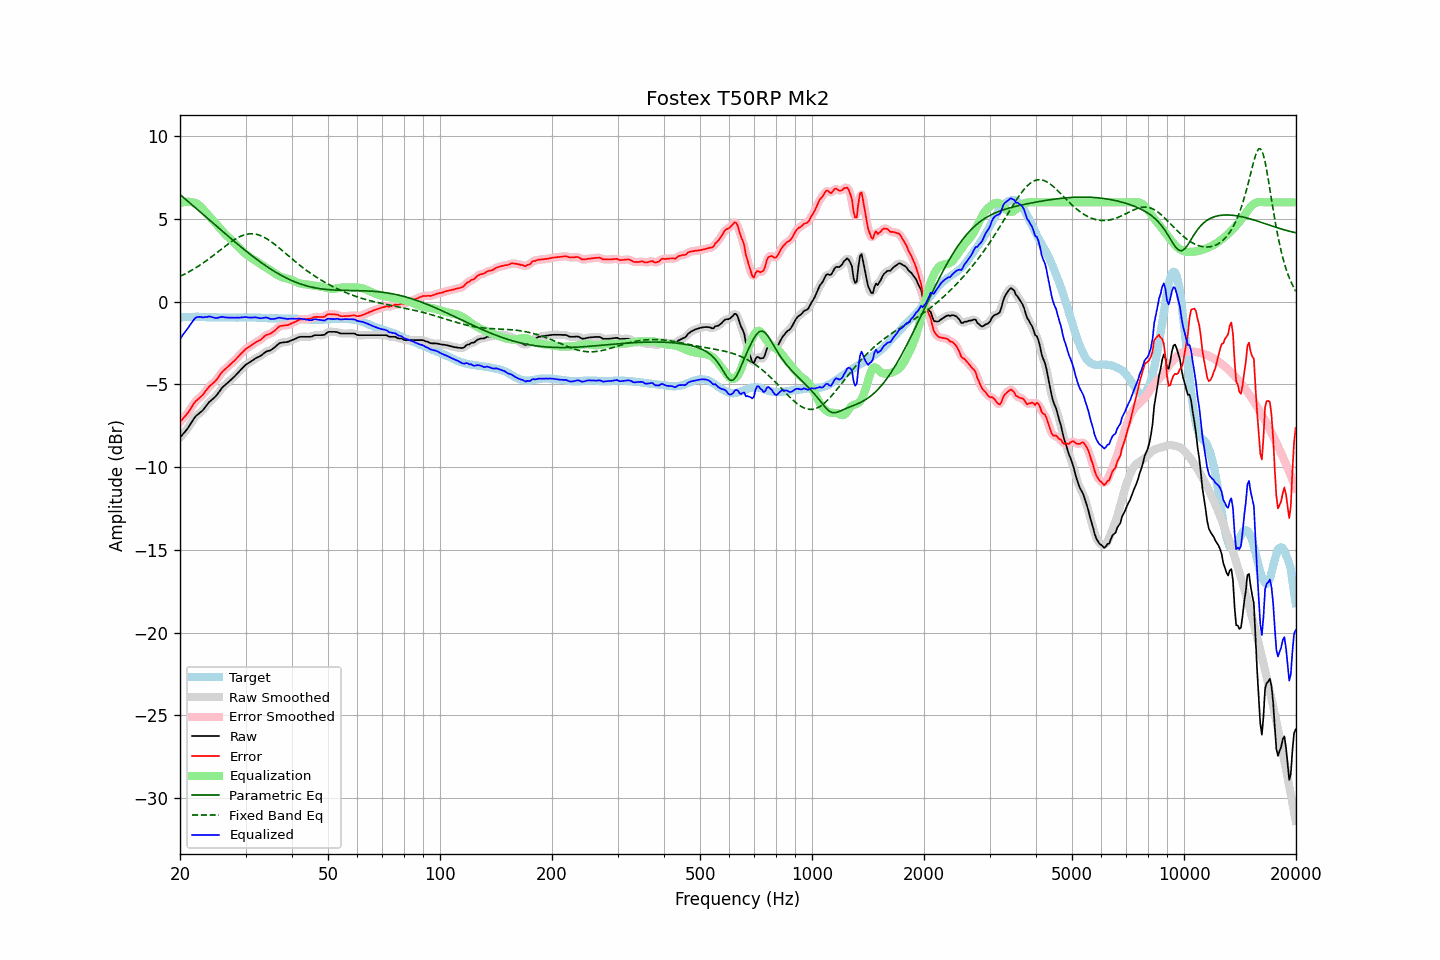

The data file committed next to this chart (first rows):
frequency, raw, error, smoothed, error_smoothed, equalization, parametric_eq, fixed_band_eq, equalized_raw, equalized_smoothed, target
20.00, -8.22, -7.27, -8.22, -7.26, 5.95, 6.48, 1.53, -2.27, -2.26, -0.95
20.20, -8.10, -7.16, -8.11, -7.16, 5.99, 6.39, 1.58, -2.12, -2.12, -0.94
20.40, -7.98, -7.05, -7.99, -7.06, 6.01, 6.31, 1.62, -1.97, -1.98, -0.93
20.61, -7.88, -6.94, -7.87, -6.94, 6.03, 6.23, 1.67, -1.85, -1.85, -0.93
20.81, -7.75, -6.83, -7.75, -6.83, 6.04, 6.14, 1.72, -1.72, -1.72, -0.93
21.02, -7.63, -6.71, -7.62, -6.70, 6.04, 6.06, 1.77, -1.60, -1.59, -0.93
21.23, -7.47, -6.56, -7.48, -6.56, 6.03, 5.98, 1.83, -1.44, -1.45, -0.92
21.44, -7.32, -6.41, -7.32, -6.41, 6.01, 5.89, 1.88, -1.31, -1.31, -0.92
21.66, -7.18, -6.26, -7.17, -6.25, 6.00, 5.81, 1.94, -1.17, -1.16, -0.92
21.87, -7.02, -6.10, -7.03, -6.12, 5.98, 5.72, 2.00, -1.04, -1.05, -0.92
22.09, -6.90, -6.00, -6.91, -6.00, 5.95, 5.64, 2.06, -0.96, -0.97, -0.91
22.31, -6.82, -5.91, -6.82, -5.91, 5.90, 5.55, 2.12, -0.93, -0.92, -0.91
22.54, -6.74, -5.83, -6.74, -5.83, 5.82, 5.47, 2.18, -0.92, -0.92, -0.92
22.76, -6.66, -5.73, -6.67, -5.74, 5.74, 5.39, 2.25, -0.93, -0.93, -0.93
22.99, -6.58, -5.65, -6.57, -5.64, 5.63, 5.30, 2.31, -0.95, -0.94, -0.93
23.22, -6.46, -5.53, -6.46, -5.53, 5.52, 5.22, 2.38, -0.94, -0.94, -0.93
23.45, -6.33, -5.39, -6.34, -5.40, 5.41, 5.13, 2.45, -0.93, -0.93, -0.94
23.69, -6.22, -5.27, -6.21, -5.27, 5.29, 5.05, 2.52, -0.92, -0.91, -0.94
23.92, -6.08, -5.14, -6.09, -5.15, 5.19, 4.96, 2.59, -0.89, -0.91, -0.94
24.16, -5.99, -5.05, -5.99, -5.05, 5.08, 4.88, 2.66, -0.91, -0.91, -0.94
24.40, -5.91, -4.97, -5.91, -4.97, 4.97, 4.79, 2.74, -0.94, -0.93, -0.94
24.65, -5.82, -4.88, -5.83, -4.89, 4.86, 4.71, 2.81, -0.96, -0.97, -0.94
24.89, -5.74, -4.80, -5.73, -4.79, 4.75, 4.62, 2.89, -0.99, -0.98, -0.94
25.14, -5.63, -4.69, -5.62, -4.68, 4.64, 4.54, 2.97, -0.99, -0.98, -0.94
25.39, -5.49, -4.54, -5.50, -4.55, 4.53, 4.45, 3.04, -0.96, -0.96, -0.95
25.65, -5.36, -4.41, -5.36, -4.40, 4.42, 4.37, 3.12, -0.94, -0.94, -0.96
25.91, -5.23, -4.27, -5.23, -4.28, 4.31, 4.29, 3.19, -0.92, -0.93, -0.96
26.16, -5.12, -4.17, -5.13, -4.17, 4.20, 4.20, 3.27, -0.92, -0.93, -0.96
26.43, -5.04, -4.09, -5.04, -4.08, 4.09, 4.12, 3.35, -0.95, -0.94, -0.96
26.69, -4.95, -4.00, -4.96, -4.00, 4.00, 4.04, 3.42, -0.96, -0.96, -0.96
26.96, -4.87, -3.92, -4.87, -3.91, 3.90, 3.95, 3.49, -0.97, -0.97, -0.96
27.23, -4.78, -3.82, -4.78, -3.82, 3.81, 3.87, 3.56, -0.97, -0.97, -0.96
27.50, -4.69, -3.73, -4.70, -3.73, 3.73, 3.79, 3.63, -0.97, -0.97, -0.96
27.77, -4.60, -3.64, -4.60, -3.64, 3.64, 3.70, 3.70, -0.97, -0.97, -0.96
28.05, -4.51, -3.55, -4.51, -3.55, 3.54, 3.62, 3.76, -0.97, -0.97, -0.96
28.33, -4.41, -3.45, -4.41, -3.45, 3.44, 3.54, 3.82, -0.97, -0.97, -0.96
28.62, -4.30, -3.34, -4.31, -3.35, 3.34, 3.46, 3.87, -0.97, -0.97, -0.96
28.90, -4.20, -3.25, -4.20, -3.24, 3.24, 3.38, 3.92, -0.96, -0.96, -0.96
29.19, -4.09, -3.14, -4.09, -3.14, 3.14, 3.30, 3.96, -0.95, -0.95, -0.96
29.48, -3.99, -3.04, -3.99, -3.04, 3.05, 3.22, 4.00, -0.95, -0.94, -0.96
29.78, -3.89, -2.95, -3.89, -2.94, 2.96, 3.14, 4.04, -0.94, -0.94, -0.95
30.08, -3.80, -2.85, -3.81, -2.86, 2.87, 3.06, 4.06, -0.93, -0.94, -0.95
30.38, -3.74, -2.79, -3.74, -2.79, 2.80, 2.99, 4.08, -0.95, -0.95, -0.95
30.68, -3.68, -2.73, -3.68, -2.73, 2.72, 2.91, 4.09, -0.96, -0.96, -0.95
30.99, -3.62, -2.67, -3.62, -2.67, 2.66, 2.83, 4.10, -0.97, -0.96, -0.95
31.30, -3.55, -2.60, -3.56, -2.60, 2.60, 2.76, 4.10, -0.96, -0.96, -0.95
31.61, -3.49, -2.54, -3.49, -2.53, 2.54, 2.68, 4.09, -0.96, -0.95, -0.96
31.93, -3.42, -2.47, -3.43, -2.47, 2.48, 2.61, 4.08, -0.95, -0.95, -0.96
32.24, -3.37, -2.40, -3.38, -2.41, 2.41, 2.54, 4.06, -0.96, -0.97, -0.97
32.57, -3.33, -2.36, -3.33, -2.36, 2.34, 2.47, 4.03, -0.99, -0.99, -0.97
32.89, -3.28, -2.31, -3.28, -2.30, 2.28, 2.40, 4.00, -1.00, -1.00, -0.97
33.22, -3.21, -2.23, -3.21, -2.23, 2.21, 2.33, 3.95, -1.00, -0.99, -0.98
33.55, -3.13, -2.15, -3.13, -2.14, 2.16, 2.26, 3.91, -0.98, -0.98, -0.99
33.89, -3.05, -2.06, -3.06, -2.06, 2.10, 2.19, 3.86, -0.95, -0.96, -1.00
34.23, -3.00, -2.00, -3.01, -2.01, 2.04, 2.12, 3.80, -0.96, -0.97, -1.00
34.57, -2.97, -1.97, -2.98, -1.97, 1.98, 2.06, 3.74, -0.99, -1.00, -1.00
34.92, -2.95, -1.95, -2.94, -1.94, 1.92, 2.00, 3.67, -1.04, -1.02, -1.00
35.27, -2.89, -1.89, -2.89, -1.89, 1.85, 1.93, 3.60, -1.05, -1.04, -1.01
35.62, -2.82, -1.82, -2.83, -1.82, 1.78, 1.87, 3.53, -1.04, -1.05, -1.01
35.97, -2.75, -1.74, -2.75, -1.74, 1.72, 1.81, 3.46, -1.04, -1.03, -1.01
... 635 more rows
